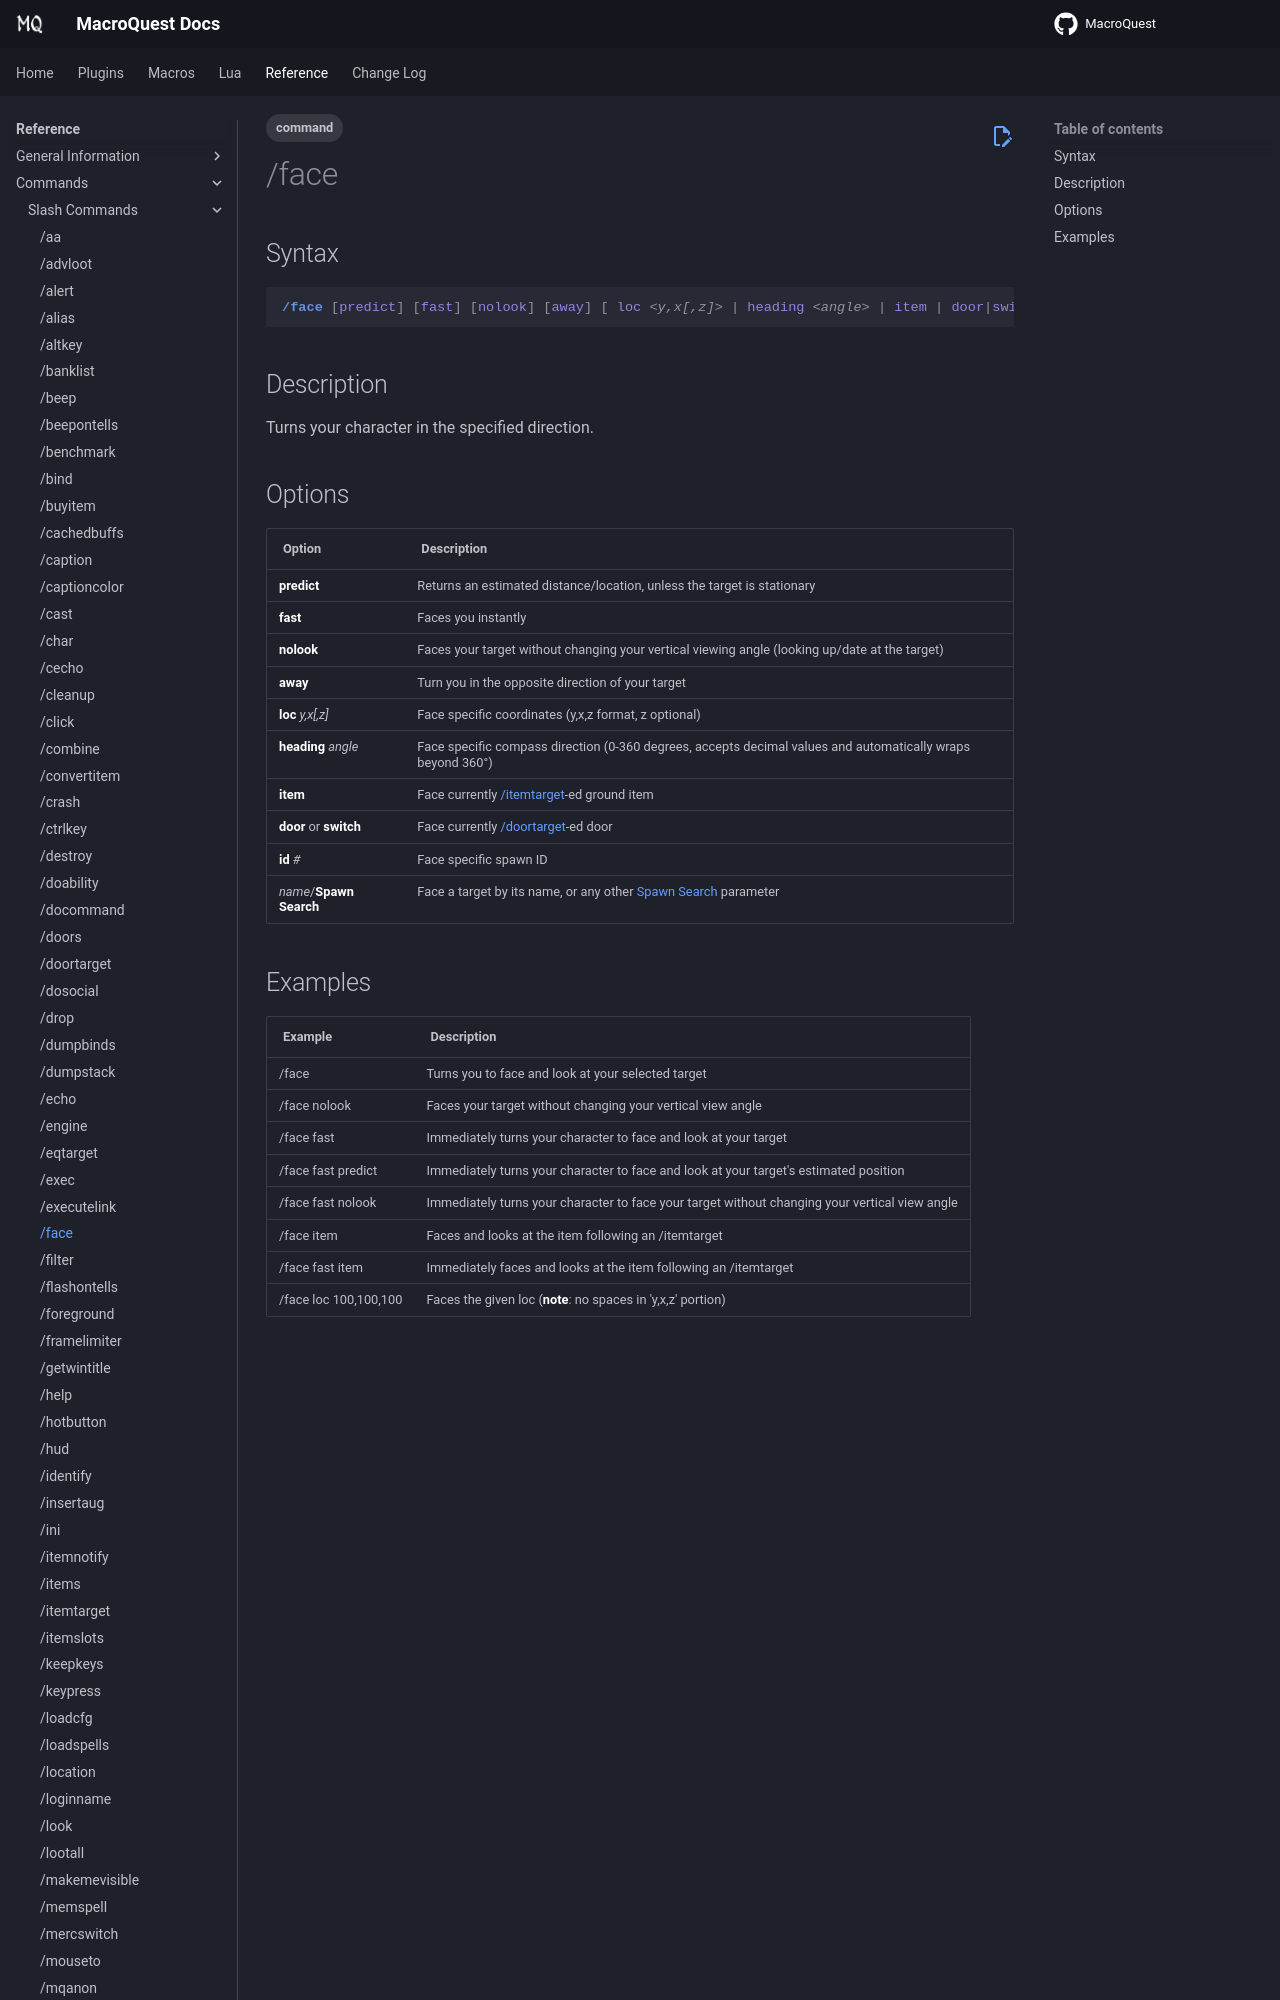

repository: macroquest/docs · page: reference/commands/face/index.html · generator: jekyll

---
tags:
    - command
---
# /face

## Syntax
<!--cmd-syntax-start-->
```eqcommand
/face [predict] [fast] [nolook] [away] [ loc <y,x[,z]> | heading <angle> | item | door|switch | id <#> | <Spawn Search> ]
```
<!--cmd-syntax-end-->

## Description
<!--cmd-desc-start-->
Turns your character in the specified direction.
<!--cmd-desc-end-->
